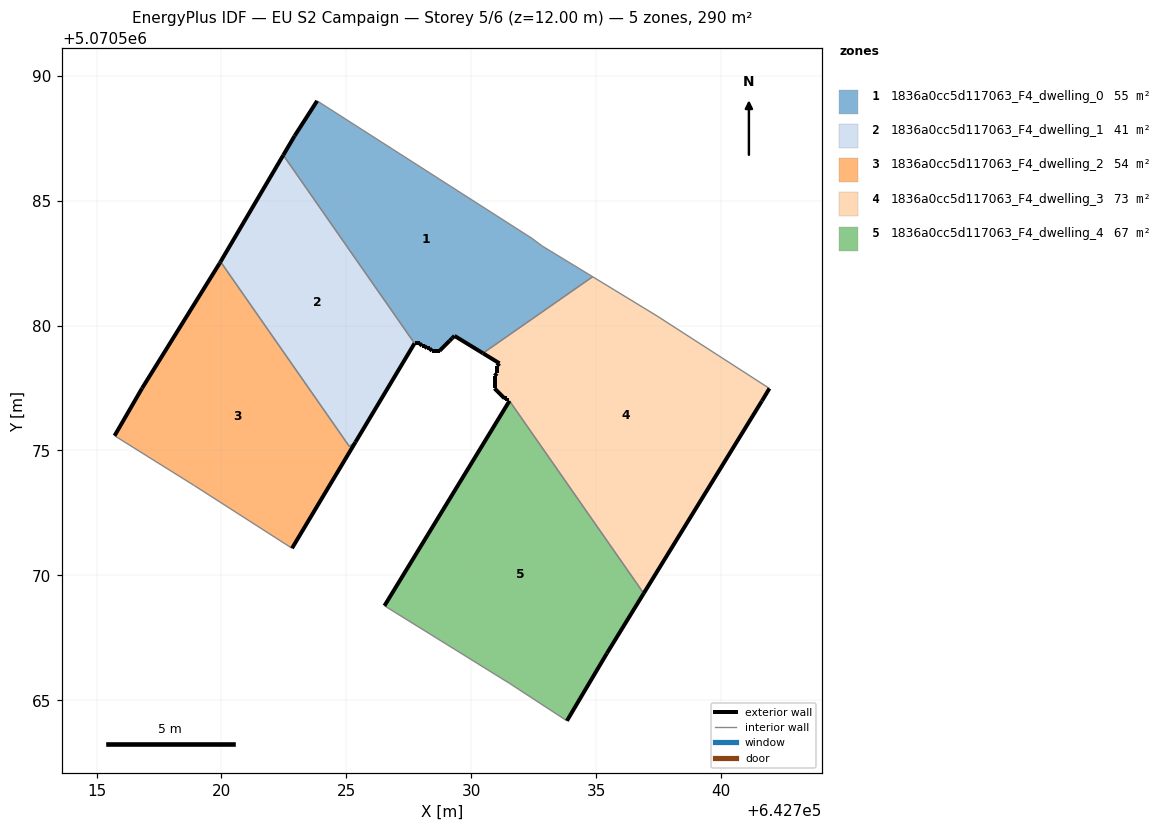
=== STOREY PLAN SPEC (per zone: floor XY polygon, exterior-wall plan segments, windows/doors) ===
zone 1: 1836a0cc5d117063_F4_dwelling_0  (55.3 m²)
  floor: (642734.86, 5070581.96) (642732.84, 5070583.19) (642732.44, 5070583.49) (642723.83, 5070589.00) (642722.93, 5070587.60) (642722.48, 5070586.83) (642727.73, 5070579.29) (642727.93, 5070579.29) (642728.03, 5070579.19) (642728.13, 5070579.19) (642728.23, 5070579.09) (642728.33, 5070579.09) (642728.43, 5070578.99) (642728.73, 5070578.99) (642729.13, 5070579.39) (642729.23, 5070579.49) (642729.33, 5070579.59) (642730.47, 5070578.89)
  exterior wall: (642728.73, 5070578.99) – (642728.43, 5070578.99)  [0.3 m]
  exterior wall: (642728.43, 5070578.99) – (642728.33, 5070579.09)  [0.1 m]
  exterior wall: (642728.33, 5070579.09) – (642728.23, 5070579.09)  [0.1 m]
  exterior wall: (642728.23, 5070579.09) – (642728.13, 5070579.19)  [0.1 m]
  exterior wall: (642728.13, 5070579.19) – (642728.03, 5070579.19)  [0.1 m]
  exterior wall: (642728.03, 5070579.19) – (642727.93, 5070579.29)  [0.1 m]
  exterior wall: (642727.93, 5070579.29) – (642727.73, 5070579.29)  [0.2 m]
  exterior wall: (642722.48, 5070586.83) – (642722.93, 5070587.60)  [0.9 m]
  exterior wall: (642722.93, 5070587.60) – (642723.83, 5070589.00)  [1.7 m]
  exterior wall: (642730.47, 5070578.89) – (642729.33, 5070579.59)  [1.3 m]
  exterior wall: (642729.33, 5070579.59) – (642729.23, 5070579.49)  [0.1 m]
  exterior wall: (642729.23, 5070579.49) – (642729.13, 5070579.39)  [0.1 m]
  exterior wall: (642729.13, 5070579.39) – (642728.73, 5070578.99)  [0.6 m]
  interior walls: 5
zone 2: 1836a0cc5d117063_F4_dwelling_1  (41.3 m²)
  floor: (642725.37, 5070575.33) (642727.73, 5070579.29) (642722.48, 5070586.83) (642719.97, 5070582.56) (642725.12, 5070575.16)
  exterior wall: (642719.97, 5070582.56) – (642722.48, 5070586.83)  [5.0 m]
  exterior wall: (642727.73, 5070579.29) – (642725.37, 5070575.33)  [4.6 m]
  interior walls: 3
zone 3: 1836a0cc5d117063_F4_dwelling_2  (53.7 m²)
  floor: (642722.83, 5070571.08) (642725.37, 5070575.33) (642725.12, 5070575.16) (642719.97, 5070582.56) (642719.93, 5070582.49) (642716.82, 5070577.49) (642715.72, 5070575.59) (642718.93, 5070573.59)
  exterior wall: (642719.93, 5070582.49) – (642719.97, 5070582.56)  [0.1 m]
  exterior wall: (642725.37, 5070575.33) – (642722.83, 5070571.08)  [5.0 m]
  exterior wall: (642715.72, 5070575.59) – (642716.82, 5070577.49)  [2.2 m]
  exterior wall: (642716.82, 5070577.49) – (642719.93, 5070582.49)  [5.9 m]
  interior walls: 4
zone 4: 1836a0cc5d117063_F4_dwelling_3  (72.5 m²)
  floor: (642736.91, 5070569.28) (642741.64, 5070576.98) (642741.94, 5070577.48) (642737.44, 5070580.39) (642734.86, 5070581.96) (642730.47, 5070578.89) (642731.14, 5070578.49) (642731.04, 5070578.39) (642731.04, 5070578.09) (642730.94, 5070577.99) (642730.94, 5070577.49) (642731.33, 5070577.09) (642731.44, 5070577.09) (642731.44, 5070576.99) (642731.54, 5070576.99)
  exterior wall: (642730.94, 5070577.49) – (642730.94, 5070577.99)  [0.5 m]
  exterior wall: (642730.94, 5070577.99) – (642731.04, 5070578.09)  [0.1 m]
  exterior wall: (642731.04, 5070578.09) – (642731.04, 5070578.39)  [0.3 m]
  exterior wall: (642731.04, 5070578.39) – (642731.14, 5070578.49)  [0.1 m]
  exterior wall: (642731.14, 5070578.49) – (642730.47, 5070578.89)  [0.8 m]
  exterior wall: (642741.94, 5070577.48) – (642741.64, 5070576.98)  [0.6 m]
  exterior wall: (642741.64, 5070576.98) – (642736.91, 5070569.28)  [9.0 m]
  exterior wall: (642731.54, 5070576.99) – (642731.44, 5070576.99)  [0.1 m]
  exterior wall: (642731.44, 5070576.99) – (642731.44, 5070577.09)  [0.1 m]
  exterior wall: (642731.44, 5070577.09) – (642731.33, 5070577.09)  [0.1 m]
  exterior wall: (642731.33, 5070577.09) – (642730.94, 5070577.49)  [0.6 m]
  interior walls: 4
zone 5: 1836a0cc5d117063_F4_dwelling_4  (66.8 m²)
  floor: (642733.83, 5070564.18) (642735.44, 5070566.88) (642736.91, 5070569.28) (642731.54, 5070576.99) (642726.53, 5070568.78) (642731.53, 5070565.68)
  exterior wall: (642726.53, 5070568.78) – (642731.54, 5070576.99)  [9.6 m]
  exterior wall: (642736.91, 5070569.28) – (642735.44, 5070566.88)  [2.8 m]
  exterior wall: (642735.44, 5070566.88) – (642733.83, 5070564.18)  [3.1 m]
  interior walls: 3

=== DERIVED (storey summary) ===
Building: EU S2 Campaign
Storey: 5 of 6  (floor level z = 12.00 m)
Storey gross floor area: 289.6 m²
Zones on this storey: 5
  - 1836a0cc5d117063_F4_dwelling_0: floor 55.3 m²; exterior wall 5.9 m (17.6 m²); WWR 0.0%
  - 1836a0cc5d117063_F4_dwelling_1: floor 41.3 m²; exterior wall 9.6 m (28.7 m²); WWR 0.0%
  - 1836a0cc5d117063_F4_dwelling_2: floor 53.7 m²; exterior wall 13.1 m (39.3 m²); WWR 0.0%
  - 1836a0cc5d117063_F4_dwelling_3: floor 72.5 m²; exterior wall 12.4 m (37.1 m²); WWR 0.0%
  - 1836a0cc5d117063_F4_dwelling_4: floor 66.8 m²; exterior wall 15.6 m (46.7 m²); WWR 0.0%
Zone adjacency (shared interzone walls):
  - 1836a0cc5d117063_F4_dwelling_0 ↔ 1836a0cc5d117063_F4_dwelling_1
  - 1836a0cc5d117063_F4_dwelling_0 ↔ 1836a0cc5d117063_F4_dwelling_3
  - 1836a0cc5d117063_F4_dwelling_1 ↔ 1836a0cc5d117063_F4_dwelling_2
  - 1836a0cc5d117063_F4_dwelling_3 ↔ 1836a0cc5d117063_F4_dwelling_4